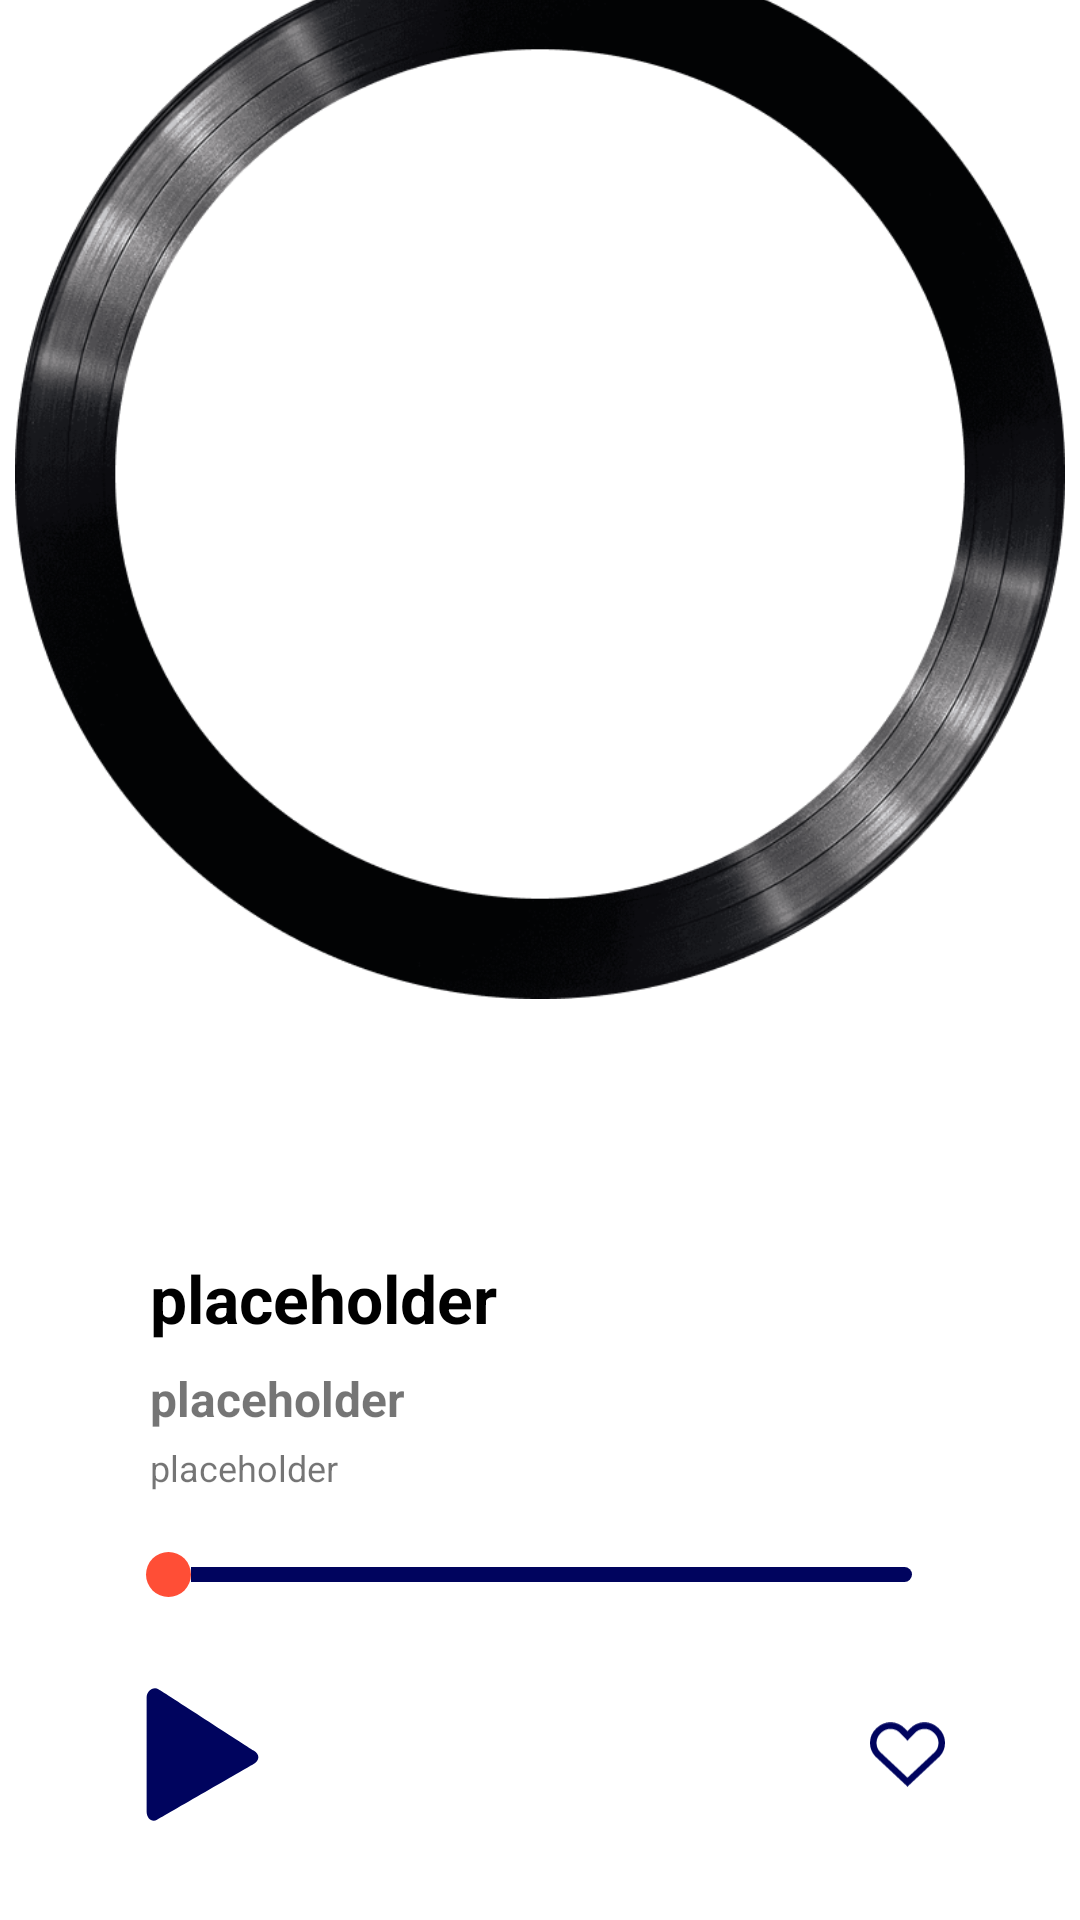

Android layout source for this screen:
<!-- AndroidManifest.xml: application theme Theme.Wavelength -->
<!-- res/layout/activity_player.xml -->
<?xml version="1.0" encoding="utf-8"?>
<RelativeLayout xmlns:android="http://schemas.android.com/apk/res/android"
    xmlns:app="http://schemas.android.com/apk/res-auto"
    xmlns:tools="http://schemas.android.com/tools"
    android:layout_width="match_parent"
    android:layout_height="match_parent"
    tools:context=".PlayerActivity">

    <ImageView
        android:id="@+id/ivBG"
        android:layout_width="match_parent"
        android:layout_height="match_parent"
        />

    <androidx.constraintlayout.widget.ConstraintLayout
        android:layout_width="match_parent"
        android:layout_height="wrap_content"
        android:id="@+id/clPlayer"
        android:layout_centerInParent="true"
        >

        <ImageView
            android:id="@+id/ivAlbumArtOverlay"
            android:layout_width="350dp"
            android:layout_height="350dp"
            app:layout_constraintStart_toStartOf="@id/ivAlbumArt"
            app:layout_constraintEnd_toEndOf="@id/ivAlbumArt"
            app:layout_constraintTop_toTopOf="@id/ivAlbumArt"
            app:layout_constraintBottom_toBottomOf="@id/ivAlbumArt"
            android:src="@drawable/album_art_spinner"
            >
        </ImageView>

        <ImageView
            android:id="@+id/ivAlbumArt"
            android:layout_width="290dp"
            android:layout_height="290dp"
            android:layout_marginTop="50dp"
            app:layout_constraintStart_toStartOf="parent"
            app:layout_constraintEnd_toEndOf="parent"
            app:layout_constraintTop_toTopOf="parent"
            app:layout_constraintBottom_toTopOf="@id/clInfoControl"
            >
        </ImageView>

        <androidx.constraintlayout.widget.ConstraintLayout
            android:layout_marginTop="75dp"
            android:id="@+id/clInfoControl"
            android:layout_width="wrap_content"
            android:layout_height="wrap_content"
            android:layout_marginBottom="30dp"
            android:background="@drawable/rounded_corners"
            android:paddingLeft="20dp"
            android:paddingTop="40dp"
            android:paddingRight="20dp"
            android:paddingBottom="40dp"
            app:layout_constraintTop_toBottomOf="@id/ivAlbumArt"
            app:layout_constraintBottom_toBottomOf="parent"
            app:layout_constraintEnd_toEndOf="parent"
            app:layout_constraintStart_toStartOf="parent"
            >

            <TextView
                android:id="@+id/tvSongTitle"
                android:layout_width="wrap_content"
                android:layout_height="wrap_content"
                android:layout_marginLeft="10dp"
                android:text="placeholder"
                android:textColor="@color/black"
                android:textSize="22sp"
                android:textStyle="bold"
                app:layout_constraintStart_toStartOf="parent"
                app:layout_constraintTop_toTopOf="parent" />

            <androidx.appcompat.widget.LinearLayoutCompat
                android:id="@+id/llArtistAlbum"
                android:layout_width="wrap_content"
                android:layout_height="wrap_content"
                android:layout_marginLeft="10dp"
                android:layout_marginTop="4dp"
                android:orientation="vertical"
                app:layout_constraintStart_toStartOf="parent"
                app:layout_constraintTop_toBottomOf="@id/tvSongTitle">

                <TextView
                    android:id="@+id/tvSongArtist"
                    android:layout_width="wrap_content"
                    android:layout_height="wrap_content"
                    android:layout_marginTop="4dp"
                    android:layout_marginRight="8dp"
                    android:text="placeholder"
                    android:textSize="16sp"
                    android:textStyle="bold" />

                <TextView
                    android:id="@+id/tvSongAlbum"
                    android:layout_width="wrap_content"
                    android:layout_height="wrap_content"
                    android:layout_marginTop="4dp"
                    android:maxLines="1"
                    android:text="placeholder"
                    android:textSize="12sp" />
            </androidx.appcompat.widget.LinearLayoutCompat>

            <SeekBar
                android:id="@+id/sbSong"
                android:layout_width="280dp"
                android:layout_height="15dp"
                android:layout_marginTop="20dp"
                android:layout_marginBottom="30dp"
                android:paddingTop="5dp"
                android:paddingBottom="5dp"
                android:progressDrawable="@drawable/seek_bar_progress"
                android:thumb="@drawable/seek_bar_thumb"
                app:layout_constraintBottom_toTopOf="@id/clControl"
                app:layout_constraintEnd_toEndOf="parent"
                app:layout_constraintStart_toStartOf="parent"
                app:layout_constraintTop_toBottomOf="@id/llArtistAlbum" />

            <androidx.constraintlayout.widget.ConstraintLayout
                android:id="@+id/clControl"
                android:layout_width="270dp"
                android:layout_height="wrap_content"
                android:gravity="center"
                app:layout_constraintBottom_toBottomOf="parent"
                app:layout_constraintEnd_toEndOf="parent"
                app:layout_constraintStart_toStartOf="parent"
                app:layout_constraintTop_toBottomOf="@id/sbSong">


                <ImageView
                    android:id="@+id/ivPlay"
                    android:layout_width="45dp"
                    android:layout_height="45dp"
                    android:src="@drawable/ic_play"
                    app:layout_constraintStart_toStartOf="parent"
                    app:layout_constraintTop_toTopOf="parent"
                    app:tint="@color/dark_blue"></ImageView>


                <ImageView
                    android:id="@+id/ivAdd"
                    android:layout_width="35dp"
                    android:layout_height="35dp"
                    android:src="@drawable/ic_playlist_edit"
                    app:layout_constraintBottom_toBottomOf="parent"
                    app:layout_constraintEnd_toEndOf="@id/ivFav"
                    app:layout_constraintHorizontal_bias=".75"
                    app:layout_constraintStart_toEndOf="@id/ivPlay"
                    app:layout_constraintTop_toTopOf="parent"
                    app:tint="@color/dark_blue"/>

                <ImageView
                    android:id="@+id/ivFav"
                    android:layout_width="25dp"
                    android:layout_height="25dp"
                    android:src="@drawable/ic_heart_outline"
                    app:layout_constraintBottom_toBottomOf="parent"
                    app:layout_constraintEnd_toEndOf="parent"
                    app:layout_constraintTop_toTopOf="parent"
                    app:tint="@color/dark_blue"/>

            </androidx.constraintlayout.widget.ConstraintLayout>

        </androidx.constraintlayout.widget.ConstraintLayout>

    </androidx.constraintlayout.widget.ConstraintLayout>
</RelativeLayout>
<!-- resources referenced by this layout -->
<resources>
  <color name="black">#FF000000</color>
  <color name="dark_blue">#00045E</color>
  <!-- drawable ic_heart_outline (drawable) -->
  <vector xmlns:android="http://schemas.android.com/apk/res/android"
      android:width="230dp"
      android:height="198dp"
      android:viewportWidth="230"
      android:viewportHeight="198">
    <path
        android:pathData="M28.31,24.27L28.31,24.26C48.79,5.1 80.93,6.16 100.11,26.64L100.15,26.69L100.2,26.73L107.79,34.64L115,42.14L122.21,34.64L129.8,26.73L129.85,26.69L129.89,26.64C149.07,6.16 181.21,5.1 201.7,24.26L201.7,24.27L203.92,26.35C203.92,26.35 203.92,26.35 203.92,26.35C203.92,26.35 203.92,26.35 203.92,26.35C224.32,45.45 225.45,77.43 206.5,97.92L115,183.74L23.5,97.92C4.55,77.43 5.68,45.45 26.08,26.35C26.08,26.35 26.08,26.35 26.08,26.35C26.08,26.35 26.08,26.35 26.08,26.35L28.31,24.27Z"
        android:strokeWidth="20"
        android:fillColor="#00000000"
        android:strokeColor="#000000"/>
  </vector>
  <!-- drawable ic_play (drawable) -->
  <vector xmlns:android="http://schemas.android.com/apk/res/android"
      android:width="1000dp"
      android:height="1000dp"
      android:viewportWidth="1000"
      android:viewportHeight="1000">
    <path
        android:fillColor="#FF000000"
        android:pathData="M878.7,470C818.2,433 212.4,38.4 176.3,17.9C131.4,-7.9 86.1,34.3 86.1,78.2v845.1c0,48.4 38.7,81.4 77.1,60.1c52.2,-29 664.7,-385.2 709.8,-409.4C920.2,548.8 932.3,502.6 878.7,470z"/>
  </vector>
  <!-- drawable rounded_corners (drawable) -->
  <?xml version="1.0" encoding="utf-8"?>
  <layer-list xmlns:android="http://schemas.android.com/apk/res/android">
  
      <item android:left="2dp" android:top="2dp" android:right="2dp">
          <shape android:shape="rectangle">
              <solid android:color="#4DFFFFFF"
                  />
              <corners android:topRightRadius="30dp"
                  android:topLeftRadius="30dp"
                  android:bottomLeftRadius="30dp"
                  android:bottomRightRadius="30dp"
                  />
          </shape>
      </item>
  
  
  </layer-list>
  <!-- drawable seek_bar_progress (drawable) -->
  <?xml version="1.0" encoding="utf-8"?>
  <layer-list xmlns:android="http://schemas.android.com/apk/res/android">
      <item android:id="@android:id/secondaryProgress">
          <shape android:shape="rectangle">
              <solid android:color="@color/dark_blue"/>
              <size android:height="5dp"/>
              <corners android:radius="5dp"/>
          </shape>
      </item>
  
      <item android:id="@android:id/progress"
          android:gravity="center_vertical">
          <clip>
              <shape android:shape="rectangle">
                  <solid android:color="@color/orange"/>
                  <size android:height="5dp"/>
                  <corners android:radius="5dp"/>
              </shape>
          </clip>
      </item>
  </layer-list>
  <!-- drawable seek_bar_thumb (drawable) -->
  <?xml version="1.0" encoding="utf-8"?>
  <layer-list xmlns:android="http://schemas.android.com/apk/res/android">
      <item>
          <shape android:shape="oval">
              <solid android:color="@color/orange"/>
              <size
                  android:width="15dp"
                  android:height="15dp"/>
          </shape>
      </item>
  </layer-list>
  <style name="Theme.Wavelength" parent="Theme.MaterialComponents.DayNight.DarkActionBar">
          
          <item name="colorPrimary">@color/blue</item>
          <item name="colorPrimaryVariant">@color/dark_blue</item>
          <item name="colorOnPrimary">@color/purple_off_white</item>
          
          <item name="colorSecondary">@color/orange</item>
          <item name="colorSecondaryVariant">@color/yellow</item>
          <item name="colorOnSecondary">@color/white</item>
          
          <item name="android:statusBarColor" tools:targetApi="l">?attr/colorPrimary</item>
          
      </style>
  <color name="orange">#FF4E36</color>
  <color name="blue">#254EE1</color>
  <color name="purple_off_white">#F9FAFF</color>
  <color name="yellow">#FF9E36</color>
  <color name="white">#FFFFFFFF</color>
</resources>
